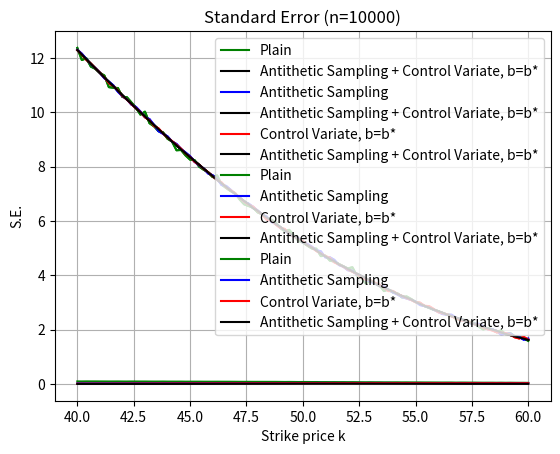

Write the Python code that produced this figure.
import numpy as np
from math import *

def example1 (S0, r , SD, T, n, k):
    lt = []
    for i in range (n):
        Z = np.random.normal(0,1)
        Y = S0 * (exp((r - 0.5*(SD**2))*T + (SD*sqrt(T)*Z)))
        X = (exp(-r*T) * max(0,Y - k))
        lt.append(X)
    v = np.mean(lt)

    Temp = 0
    for j in lt:
        Temp = Temp + j**2
    SE = sqrt((1/(n*(n-1)))*(Temp - n*(v**2)))
    return (v,SE)

def example1AS (S0, r , SD, T, n, k):
    lt = []
    for i in range (n):
        Z = np.random.normal(0,1)
        Y1 = S0 * (exp((r - 0.5*(SD**2))*T + (SD*sqrt(T)*Z)))
        X1 = (exp(-r*T) * max(0,Y1 - k))

        Y2 = S0 * (exp((r - 0.5*(SD**2))*T - (SD*sqrt(T)*Z)))
        X2 = (exp(-r*T) * max(0,Y2 - k))

        AvgX = (X1+X2)/2
        lt.append(AvgX)
        
    v = np.mean(lt)

    Temp = 0
    for j in lt:
        Temp = Temp + j**2
    SE = sqrt((1/(n*(n-1)))*(Temp - n*(v**2)))
    return (v,SE)

def example1CV(S0, r, SD, T, n, k):
    Xlt = []
    Ylt = []
    for i in range (n):
        Z = np.random.normal(0, 1)
        S = S0 * (exp((r - 0.5*(SD**2))*T + (SD*sqrt(T)*Z)))
        X = (exp(-r*T) * max(0,S - k)) 
        Y = (exp(-r*T) * S)- S0            
        Xlt.append(X)
        Ylt.append(Y)
        
    X_bar = np.mean(Xlt)
    Y_bar = np.mean(Ylt)

    Top = 0
    Bot = 0
    for j in range(n):
        Top = Top + (Xlt[j] - X_bar)*(Ylt[j] - Y_bar)
        Bot = Bot + (Ylt[j] - Y_bar)**2

    b = 1
    b_opt = Top/Bot
        
    H_1 = []
    H_opt = []
    for l in range (n):
        H_1.append(Xlt[l] - b*Ylt[l])
        H_opt.append(Xlt[l] - b_opt*Ylt[l])
        
    v_1 = np.mean(H_1)               
    v_opt = np.mean(H_opt)

    E_1 = -(n*(v_1**2))
    E_opt = -(n*(v_opt**2))
    
    for a in range(n):
        E_1 = E_1 + (H_1[a]**2)
        E_opt = E_opt + (H_opt[a]**2)
        
    SE_1 = sqrt((1/(n*(n-1))) * E_1)
    SE_opt = sqrt((1/(n*(n-1))) * E_opt)
    
    return (b, v_1, SE_1, b_opt, v_opt, SE_opt)

def example1ASCV(S0, r, SD, T, n, k):
    Xlt = []
    Ylt = []
    for i in range (n):
        Z = np.random.normal(0, 1)
        S_Positive = S0 * (exp((r - 0.5*(SD**2))*T + (SD*sqrt(T)*Z)))
        S_Negative = S0 * (exp((r - 0.5*(SD**2))*T - (SD*sqrt(T)*Z)))
        X = 0.5 * ((exp(-r*T) * max(0,S_Positive - k)) + (exp(-r*T) * max(0,S_Negative - k)))
        
        Y_Positive = (exp(-r*T) * S_Positive)- S0
        Y_Negative = (exp(-r*T) * S_Negative)- S0
        Y = 0.5 * (Y_Positive + Y_Negative)           
        Xlt.append(X)
        Ylt.append(Y)
        
    X_bar = np.mean(Xlt)
    Y_bar = np.mean(Ylt)

    Top = 0
    Bot = 0
    for j in range(n):
        Top = Top + (Xlt[j] - X_bar)*(Ylt[j] - Y_bar)
        Bot = Bot + (Ylt[j] - Y_bar)**2

    b_opt = Top/Bot
    H_opt = []
    
    for l in range (n):
        H_opt.append(Xlt[l] - b_opt*Ylt[l])
                      
    v_opt = np.mean(H_opt)
    
    SumSq = 0
    for a in range(n):
        SumSq = SumSq + (H_opt[a]**2)
    SE_opt = sqrt((1 / (n * (n - 1))) * (SumSq - n * (v_opt**2)))
    
    return (b_opt, v_opt, SE_opt)

import numpy as np
import matplotlib.pyplot as plt
k_values = np.linspace(40, 60, 101) # 101 evenly spaced numbers between 40 and 60

First = [example1 (50, 0.05 , 0.2, 1, 10000, k) for k in k_values] # Plain
Second = [example1AS (50, 0.05 , 0.2, 1, 10000, k) for k in k_values] # Antithetic Sampling
Third = [example1CV (50, 0.05 , 0.2, 1, 10000, k) for k in k_values] # Control Variate
Fourth = [example1ASCV (50, 0.05 , 0.2, 1, 10000, k) for k in k_values] # AS + CV

print(First[0]) #n=10000 K=40 Plain
print(First[50]) #n=10000 K=50 Plain
print(First[100]) #n=10000 K=60 Plain  
print(Second[0]) #n=10000 K=40 Control Variate
print(Second[50]) #n=10000 K=50 Control Variate
print(Second[100]) #n=10000 K=60 Control Variate
print(Third[0]) #n=10000 K=40 Control Variate
print(Third[50]) #n=10000 K=50 Control Variate
print(Third[100]) #n=10000 K=60 Control Variate 
print(Fourth[0]) #n=10000 K=40 Control Variate
print(Fourth[50]) #n=10000 K=50 Control Variate
print(Fourth[100]) #n=10000 K=60 Control Variate 

y1 = list(map(lambda x:x[0],First)) # Plain
y2 = list(map(lambda x:x[0],Second)) # Antithetic Sampling
y3 = list(map(lambda x:x[4],Third)) # Control Variate b=b*
y4 = list(map(lambda x:x[1],Fourth)) # Antithetic Sampling + Control Variate b=b*

#MC Plot 1 Plain Vs AS + CV

plt.plot(k_values, y1, label='Plain',color='green')
plt.plot(k_values, y4, label='Antithetic Sampling + Control Variate, b=b*',color='black')

plt.xlabel('Strike price k')
plt.ylabel('MC Estimate')
plt.title('Monte Carlo Estimations (n=10000)')
plt.legend() # Displays the labels defined in plt.plot()
plt.grid(True) # Adds a grid to the plot
plt.show()

#MC Plot 2 AS Vs AS + CV

plt.plot(k_values, y2, label='Antithetic Sampling',color='blue')
plt.plot(k_values, y4, label='Antithetic Sampling + Control Variate, b=b*',color='black')

plt.xlabel('Strike price k')
plt.ylabel('MC Estimate')
plt.title('Monte Carlo Estimations (n=10000)')
plt.legend() # Displays the labels defined in plt.plot()
plt.grid(True) # Adds a grid to the plot
plt.show()

#MC Plot 3 CV Vs As +CV

plt.plot(k_values, y3, label='Control Variate, b=b*',color='red')
plt.plot(k_values, y4, label='Antithetic Sampling + Control Variate, b=b*',color='black')

plt.xlabel('Strike price k')
plt.ylabel('MC Estimate')
plt.title('Monte Carlo Estimations (n=10000)')
plt.legend() # Displays the labels defined in plt.plot()
plt.grid(True) # Adds a grid to the plot
plt.show()

#MC Plot 4 All

plt.plot(k_values, y1, label='Plain',color='green')
plt.plot(k_values, y2, label='Antithetic Sampling',color='blue')
plt.plot(k_values, y3, label='Control Variate, b=b*',color='red')
plt.plot(k_values, y4, label='Antithetic Sampling + Control Variate, b=b*',color='black')

plt.xlabel('Strike price k')
plt.ylabel('MC Estimate')
plt.title('Monte Carlo Estimations (n=10000)')
plt.legend() # Displays the labels defined in plt.plot()
plt.grid(True) # Adds a grid to the plot
plt.show()

#SE Plot

y1 = list(map(lambda x:x[1],First)) # Plain
y2 = list(map(lambda x:x[1],Second)) # Antithetic Sampling
y3 = list(map(lambda x:x[5],Third)) # Control Variate b=b*
y4 = list(map(lambda x:x[2],Fourth)) # Antithetic Sampling + Control Variate b=b*

plt.plot(k_values, y1, label='Plain',color='green')
plt.plot(k_values, y2, label='Antithetic Sampling',color='blue')
plt.plot(k_values, y3, label='Control Variate, b=b*',color='red')
plt.plot(k_values, y4, label='Antithetic Sampling + Control Variate, b=b*',color='black')

plt.xlabel('Strike price k')
plt.ylabel('S.E.')
plt.title('Standard Error (n=10000)')
plt.legend() # Displays the labels defined in plt.plot()
plt.grid(True) # Adds a grid to the plot
plt.show()

